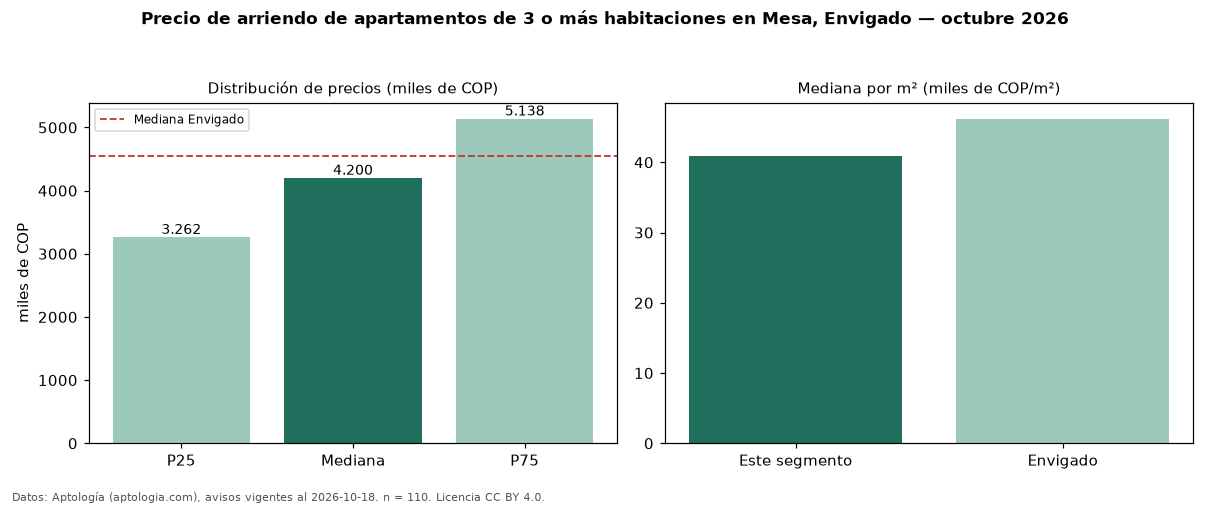

Source data for this figure (header and first rows):
seccion, metrica, valor, moneda, n
precio, p25, 3262500, COP, 110
precio, mediana, 4200000, COP, 110
precio, p75, 5137500, COP, 110
precio, minimo, 2000000, COP, 110
precio, maximo, 14400000, COP, 110
m2, mediana_precio_m2, 40909, COP, 109
m2, area_mediana_m2, 109.5, m2, 109
banos, mediana_banos, 2.5, , 
parqueadero, pct_con_parqueadero, 87.4, %, 95
estrato, estrato_mas_frecuente, 5, , 110
habitaciones, 3+, 4200000, COP, 110
ciudad, mediana_ciudad_referencia, 4550000, COP, 
ciudad, mediana_m2_ciudad, 46196, COP, 
fuente, fecha_datos, 2026-10-18, , 
fuente, atribucion, https://www.aptologia.com/arriendo/envig…, , 
fuente, licencia, CC BY 4.0, , 
